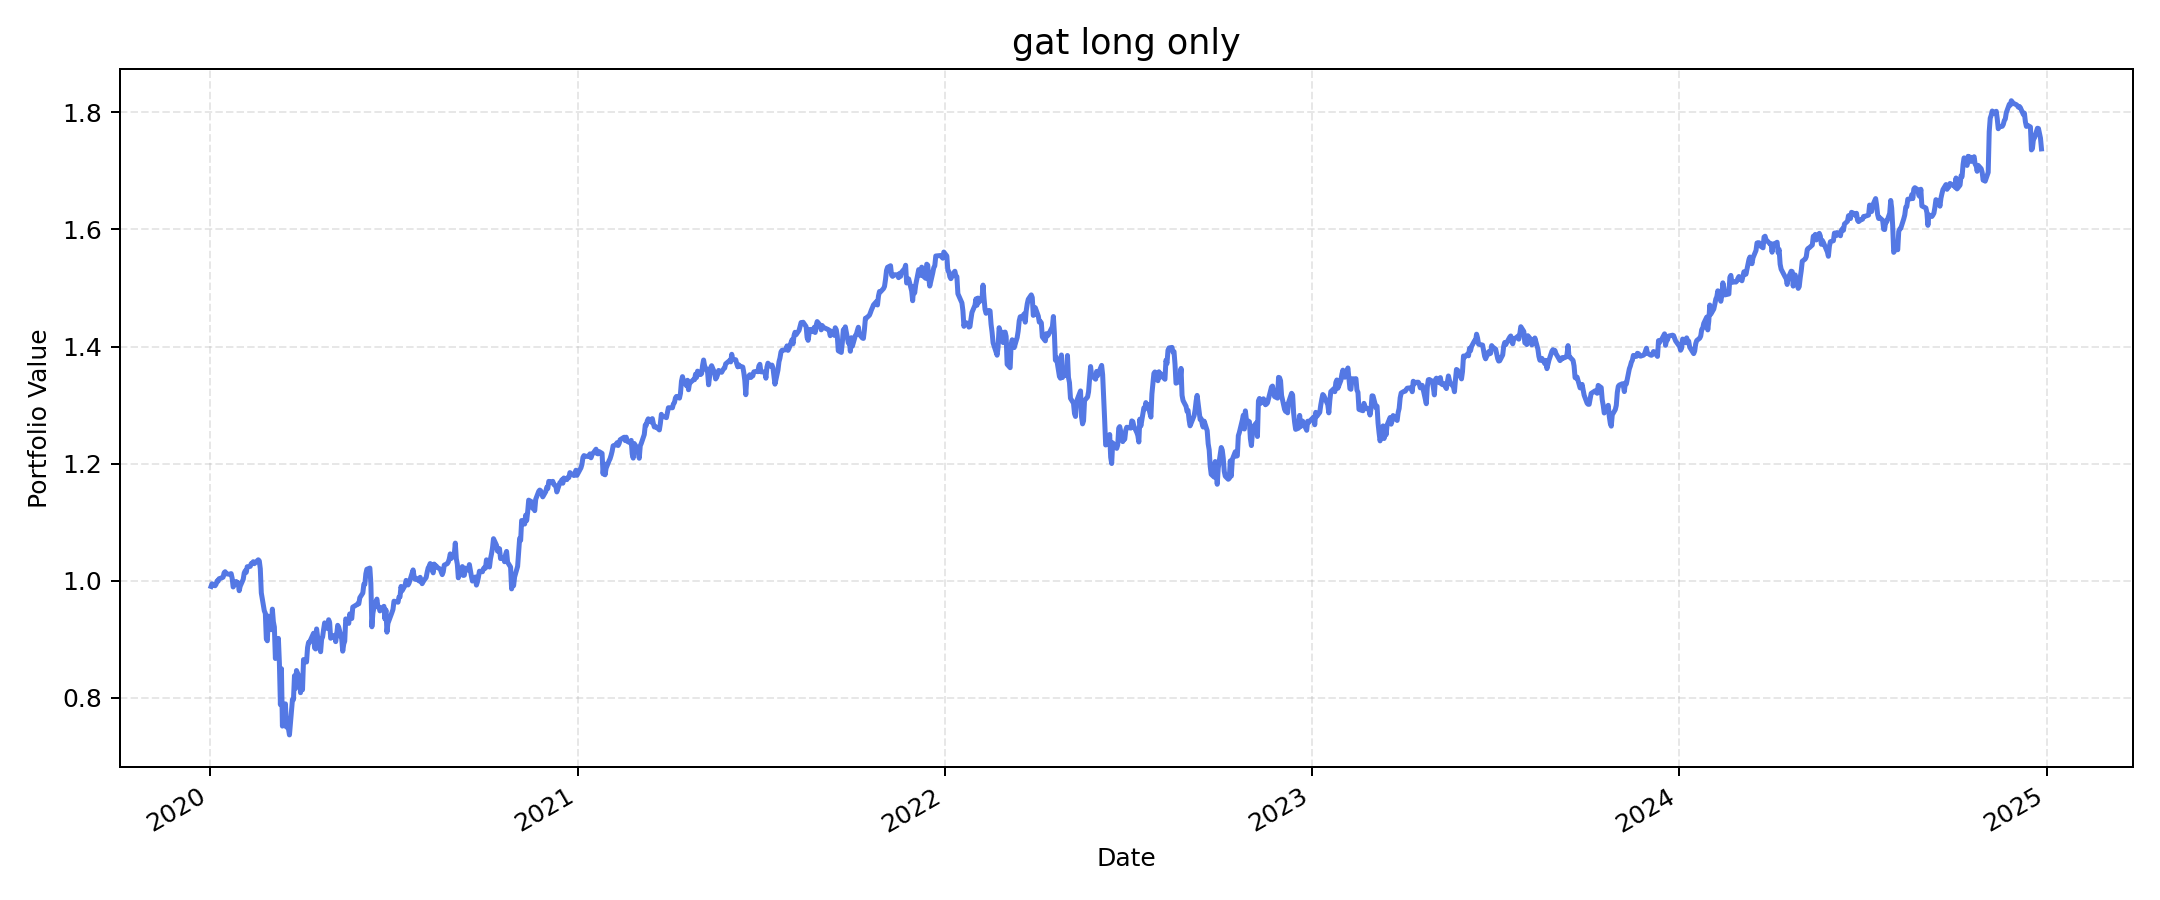

Data behind this chart, as committed beside it:
, value
2020-01-02, 0.9901
2020-01-03, 0.9947
2020-01-06, 0.9913
2020-01-07, 0.9939
2020-01-08, 0.9996
2020-01-09, 0.999
2020-01-10, 1.003
2020-01-13, 1.005
2020-01-14, 1.006
2020-01-15, 1.014
2020-01-16, 1.015
2020-01-17, 1.012
2020-01-21, 1.011
2020-01-22, 1.012
2020-01-23, 1.004
2020-01-24, 0.9893
2020-01-27, 0.9986
2020-01-28, 0.9961
2020-01-29, 0.9962
2020-01-30, 0.9829
2020-01-31, 0.9905
2020-02-03, 1.002
2020-02-04, 1.013
2020-02-05, 1.017
2020-02-06, 1.014
2020-02-07, 1.024
2020-02-10, 1.024
2020-02-11, 1.029
2020-02-12, 1.029
2020-02-13, 1.032
2020-02-14, 1.029
2020-02-18, 1.036
2020-02-19, 1.034
2020-02-20, 1.02
2020-02-21, 0.979
2020-02-24, 0.9484
2020-02-25, 0.9445
2020-02-26, 0.9005
2020-02-27, 0.8973
2020-02-28, 0.9395
2020-03-02, 0.9162
2020-03-03, 0.9514
2020-03-04, 0.9298
2020-03-05, 0.9207
2020-03-06, 0.8671
2020-03-09, 0.9015
2020-03-10, 0.8589
2020-03-11, 0.7881
2020-03-12, 0.8498
2020-03-13, 0.7516
2020-03-16, 0.7896
2020-03-17, 0.7499
2020-03-18, 0.7643
2020-03-19, 0.7472
2020-03-20, 0.7365
2020-03-23, 0.7971
2020-03-24, 0.7967
2020-03-25, 0.8376
2020-03-26, 0.8161
2020-03-27, 0.8465
... 1,196 more rows
